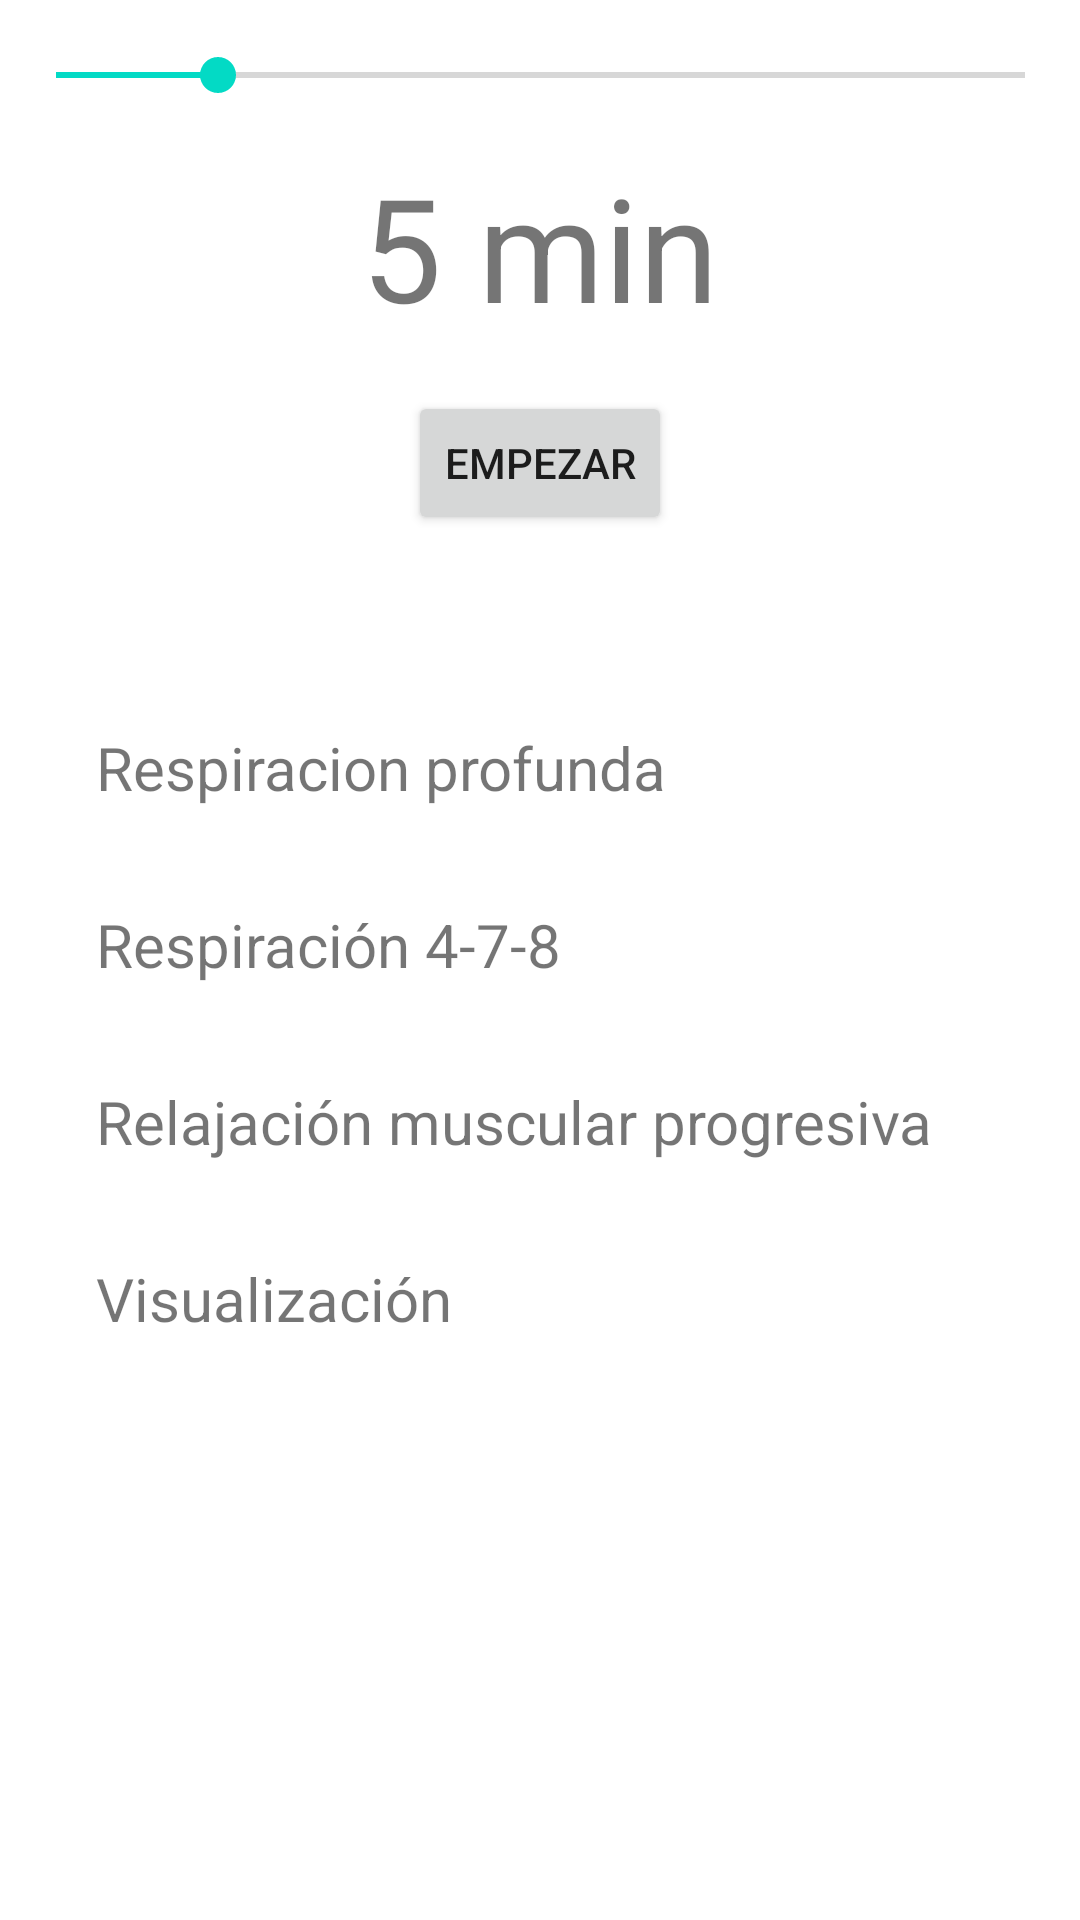

Reconstruct the res/layout file that produces this screen, plus the resources it refers to.
<!-- AndroidManifest.xml: application theme Theme.CalmFlightCompanion -->
<!-- res/layout/fragment_relaxation.xml -->
<?xml version="1.0" encoding="utf-8"?>
<LinearLayout xmlns:android="http://schemas.android.com/apk/res/android"
    android:layout_width="match_parent"
    android:layout_height="match_parent"
    android:orientation="vertical"
    android:padding="16dp">

    
    <LinearLayout
        android:layout_width="match_parent"
        android:layout_height="wrap_content"
        android:orientation="vertical"
        android:gravity="center"
        android:layout_alignParentTop="true">

        
        <SeekBar
            android:id="@+id/seekBarTime"
            android:layout_width="355dp"
            android:layout_height="wrap_content"
            android:layout_gravity="center"
            android:max="30"
            android:progress="5" />

        
        <TextView
            android:id="@+id/textViewTimer"
            android:layout_width="wrap_content"
            android:layout_height="wrap_content"
            android:text="5 min"
            android:textSize="48sp"
            android:layout_marginTop="16dp" />

        
        <Button
            android:id="@+id/buttonStartStopTimer"
            android:layout_width="wrap_content"
            android:layout_height="wrap_content"
            android:text="Empezar"
            android:layout_marginTop="16dp" />
    </LinearLayout>

    
    <ScrollView
        android:layout_width="match_parent"
        android:layout_height="wrap_content"
        android:layout_marginTop="32dp">

        
        <LinearLayout
            android:layout_width="match_parent"
            android:layout_height="wrap_content"
            android:orientation="vertical"
            android:paddingTop="16dp">

            
            <LinearLayout
                android:layout_width="match_parent"
                android:layout_height="wrap_content"
                android:orientation="vertical"
                android:padding="8dp">

                <TextView
                    android:id="@+id/technique1"
                    android:layout_width="match_parent"
                    android:layout_height="wrap_content"
                    android:text="Respiracion profunda"
                    android:textSize="20sp"
                    android:padding="8dp"
                    android:clickable="true"
                    android:focusable="true"
                    android:background="?android:attr/selectableItemBackground"
                    android:onClick="showTechniqueDescription" />

                <TextView
                    android:id="@+id/description1"
                    android:layout_width="match_parent"
                    android:layout_height="wrap_content"
                    android:text=""
                    android:textSize="16sp"
                    android:visibility="gone" /> 
            </LinearLayout>

            
            <LinearLayout
                android:layout_width="match_parent"
                android:layout_height="wrap_content"
                android:orientation="vertical"
                android:padding="8dp">

                <TextView
                    android:id="@+id/technique2"
                    android:layout_width="match_parent"
                    android:layout_height="wrap_content"
                    android:text="Respiración 4-7-8"
                    android:textSize="20sp"
                    android:padding="8dp"
                    android:clickable="true"
                    android:focusable="true"
                    android:background="?android:attr/selectableItemBackground"
                    android:onClick="showTechniqueDescription" />

                <TextView
                    android:id="@+id/description2"
                    android:layout_width="match_parent"
                    android:layout_height="wrap_content"
                    android:text=""
                    android:textSize="16sp"
                    android:visibility="gone" /> 
            </LinearLayout>

            
            <LinearLayout
                android:layout_width="match_parent"
                android:layout_height="wrap_content"
                android:orientation="vertical"
                android:padding="8dp">

                <TextView
                    android:id="@+id/technique3"
                    android:layout_width="match_parent"
                    android:layout_height="wrap_content"
                    android:text="Relajación muscular progresiva"
                    android:textSize="20sp"
                    android:padding="8dp"
                    android:clickable="true"
                    android:focusable="true"
                    android:background="?android:attr/selectableItemBackground"
                    android:onClick="showTechniqueDescription" />

                <TextView
                    android:id="@+id/description3"
                    android:layout_width="match_parent"
                    android:layout_height="wrap_content"
                    android:text=""
                    android:textSize="16sp"
                    android:visibility="gone" /> 
            </LinearLayout>

            
            <LinearLayout
                android:layout_width="match_parent"
                android:layout_height="wrap_content"
                android:orientation="vertical"
                android:padding="8dp">

                <TextView
                    android:id="@+id/technique4"
                    android:layout_width="match_parent"
                    android:layout_height="wrap_content"
                    android:text="Visualización"
                    android:textSize="20sp"
                    android:padding="8dp"
                    android:clickable="true"
                    android:focusable="true"
                    android:background="?android:attr/selectableItemBackground"
                    android:onClick="showTechniqueDescription" />

                <TextView
                    android:id="@+id/description4"
                    android:layout_width="match_parent"
                    android:layout_height="wrap_content"
                    android:text=""
                    android:textSize="16sp"
                    android:visibility="gone" /> 
            </LinearLayout>
        </LinearLayout>
    </ScrollView>
</LinearLayout>
<!-- resources referenced by this layout -->
<resources>
  <style name="Theme.CalmFlightCompanion" parent="Theme.MaterialComponents.DayNight.DarkActionBar">
          
          <item name="colorPrimary">@color/purple_500</item>
          <item name="colorPrimaryVariant">@color/purple_700</item>
          <item name="colorOnPrimary">@color/white</item>
          
          <item name="colorSecondary">@color/teal_200</item>
          <item name="colorSecondaryVariant">@color/teal_700</item>
          <item name="colorOnSecondary">@color/black</item>
          
          <item name="android:statusBarColor">?attr/colorPrimaryVariant</item>
          
      </style>
  <!-- not gathered from this repository: default colours our renderer supplied (Android Studio template values) -->
  <color name="purple_500">#FF6200EE</color>
  <color name="purple_700">#FF3700B3</color>
  <color name="teal_200">#FF03DAC5</color>
  <color name="teal_700">#FF018786</color>
  <color name="black">#FF000000</color>
  <color name="white">#FFFFFFFF</color>
</resources>
